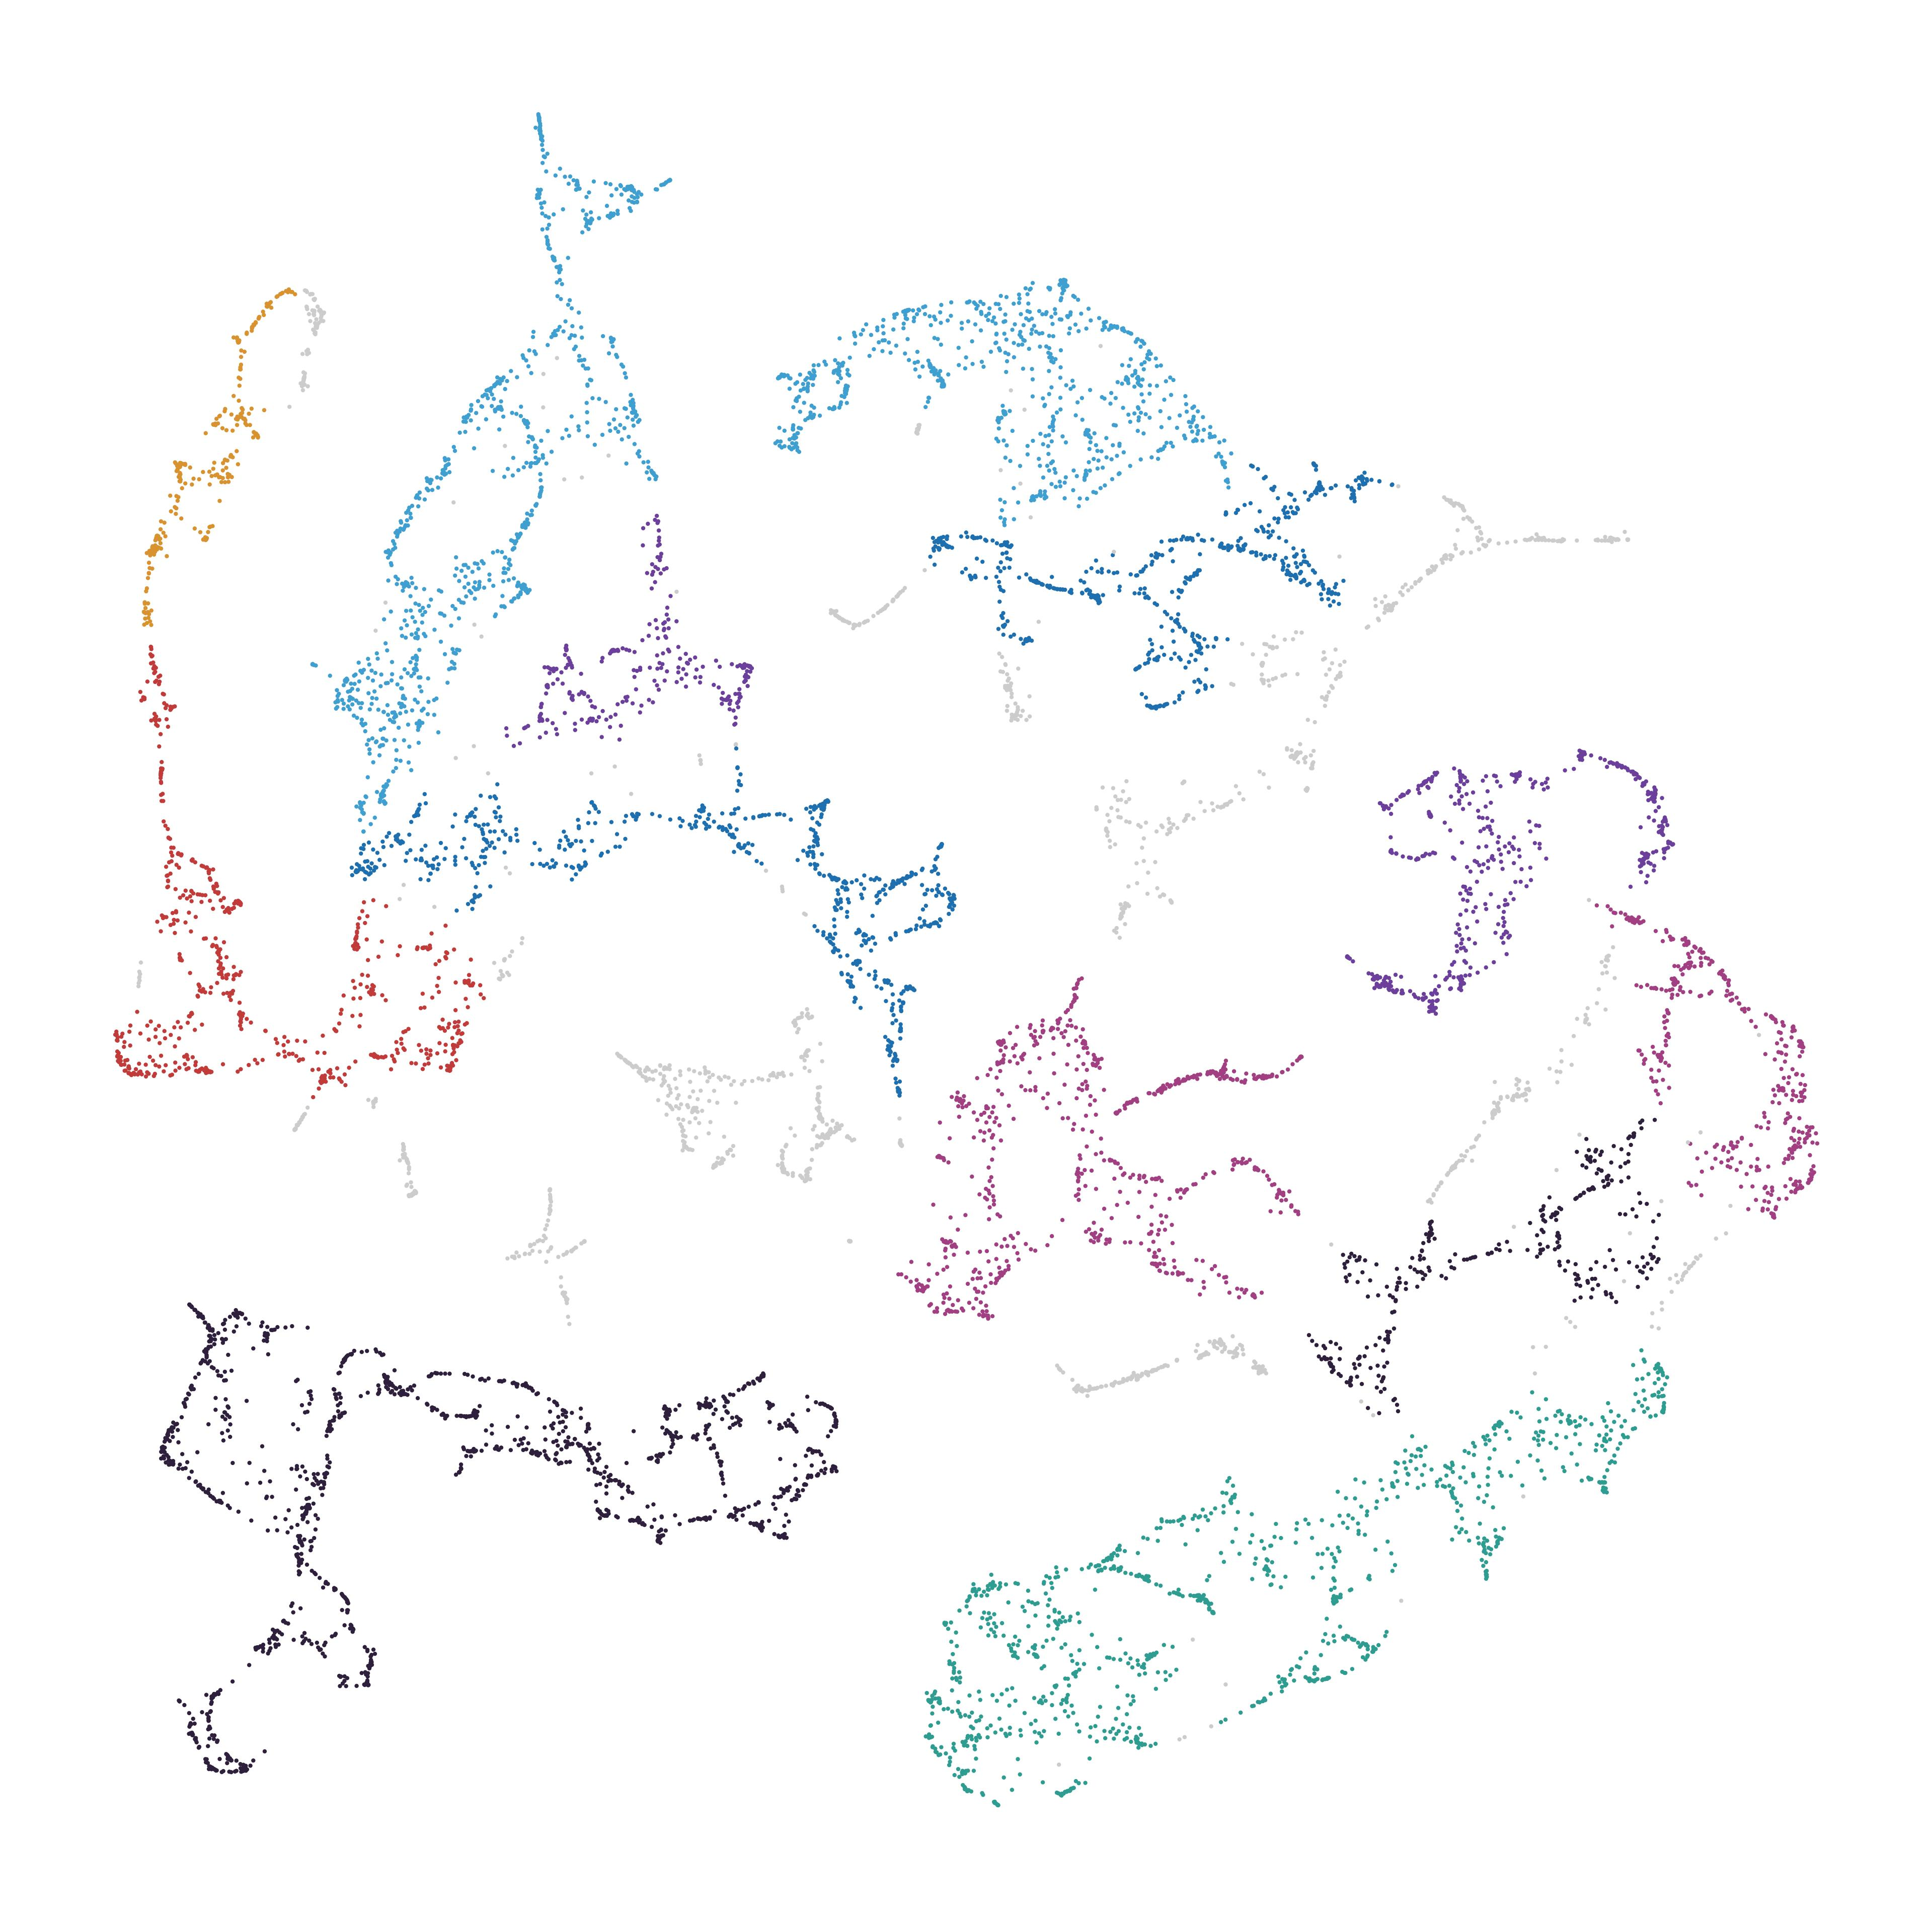

The data file committed next to this chart (first rows):
node_id, cluster, color_hex
6316199, 4, #3f9fd1
25596455, 11, #1d6faf
25596477, 7, #c23b3b
25645989, 11, #1d6faf
25645990, 11, #1d6faf
25752666, 7, #c23b3b
26206556, 5, #2e9c90
26585157, -1, #CCCCCC
26585460, 2, #6b3f9b
26586128, 9, #a13f82
26586270, 7, #c23b3b
26586651, 7, #c23b3b
26596415, 11, #1d6faf
26596589, 11, #1d6faf
26597078, 11, #1d6faf
26603784, 11, #1d6faf
26605707, 4, #3f9fd1
26608367, 0, #2e1f3c
26608386, 0, #2e1f3c
26608398, 0, #2e1f3c
26608400, 0, #2e1f3c
26608403, 0, #2e1f3c
26608427, 0, #2e1f3c
26608430, 0, #2e1f3c
26654596, 0, #2e1f3c
26654639, 0, #2e1f3c
26654642, 0, #2e1f3c
26654659, 0, #2e1f3c
26654660, 0, #2e1f3c
26672154, 0, #2e1f3c
26672174, 0, #2e1f3c
26977567, 5, #2e9c90
27014749, 0, #2e1f3c
27219269, 5, #2e9c90
27219271, 5, #2e9c90
27219274, 5, #2e9c90
27219275, 5, #2e9c90
27219276, 5, #2e9c90
27325328, 5, #2e9c90
27561655, 5, #2e9c90
27561735, 5, #2e9c90
27561742, 5, #2e9c90
27561757, 5, #2e9c90
27562533, 5, #2e9c90
27564925, 5, #2e9c90
28265319, 5, #2e9c90
30156823, 0, #2e1f3c
30156824, 0, #2e1f3c
30170503, 3, #1d6faf
30170512, 3, #1d6faf
30170521, 3, #1d6faf
30170523, 3, #1d6faf
30170529, -1, #CCCCCC
30187580, -1, #CCCCCC
30208873, 5, #2e9c90
30208875, 5, #2e9c90
30225689, 2, #6b3f9b
30717185, 5, #2e9c90
31101264, 0, #2e1f3c
31427420, 5, #2e9c90
... 10,027 more rows
